Run: headless pygame with SDL's dummy video driver; simulated clock (each Clock.tick advances the game by its frame time, no real sleeping); random seed 0; keys injected as events and as key.get_pressed() state; mouse plan: one left click at the window centre at the start of phase 2, then a move to the lower-right quarter at the start of phase 3.
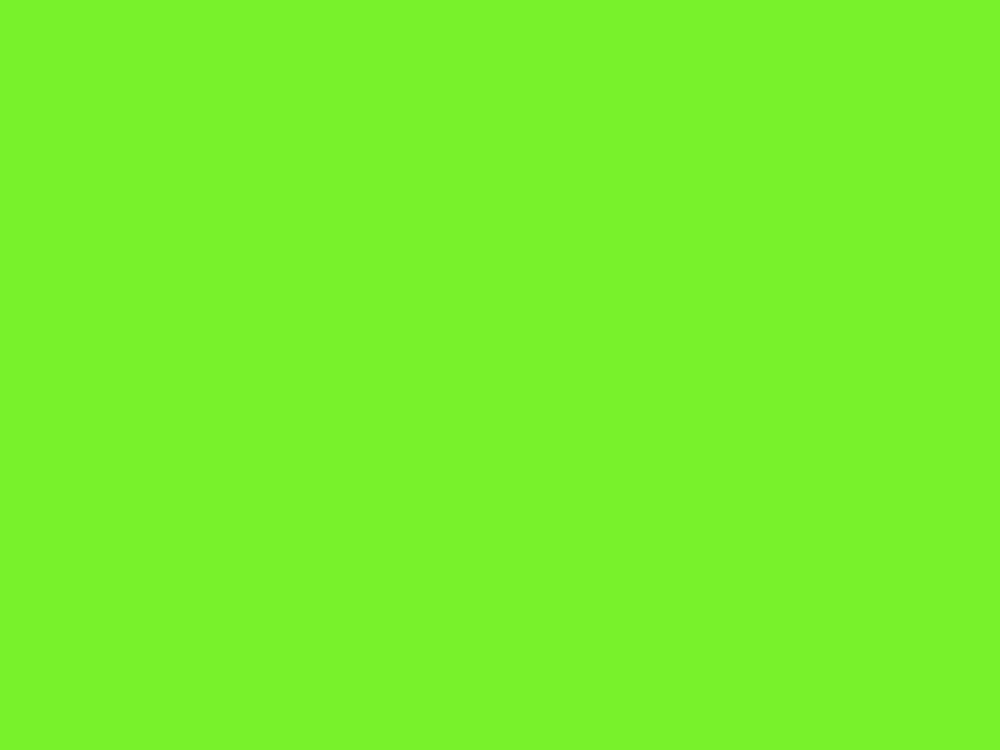
Frame 1 of 4 · flips 1–60 · no input
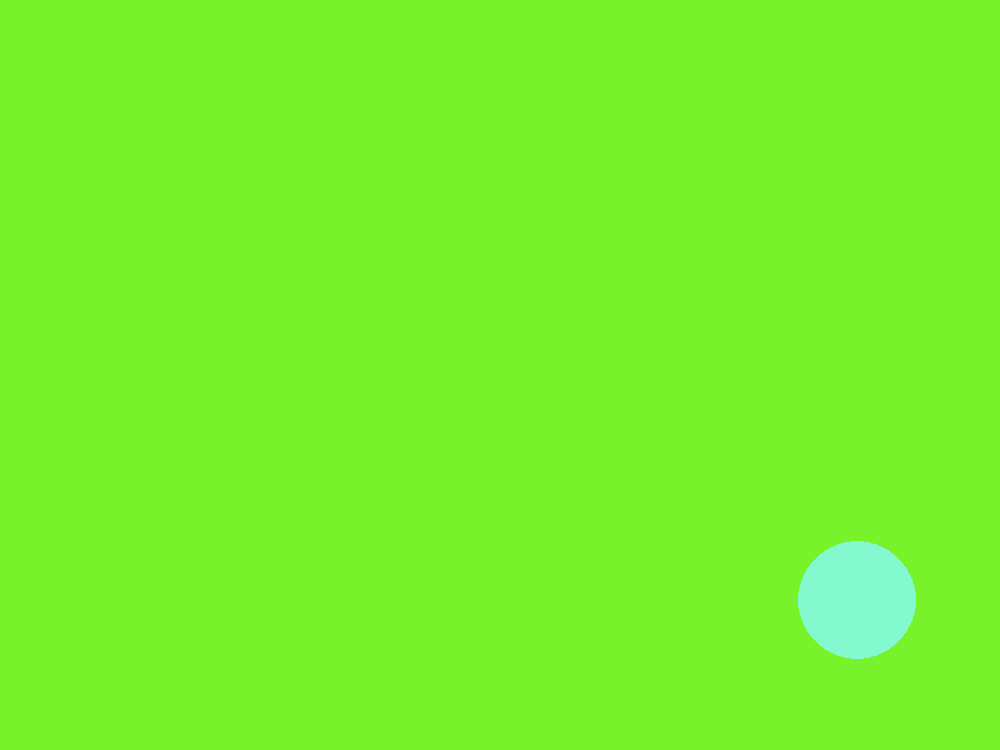
Frame 2 of 4 · flips 61–180 · clicked the window centre · tapped SPACE, RETURN · held RIGHT (→), D
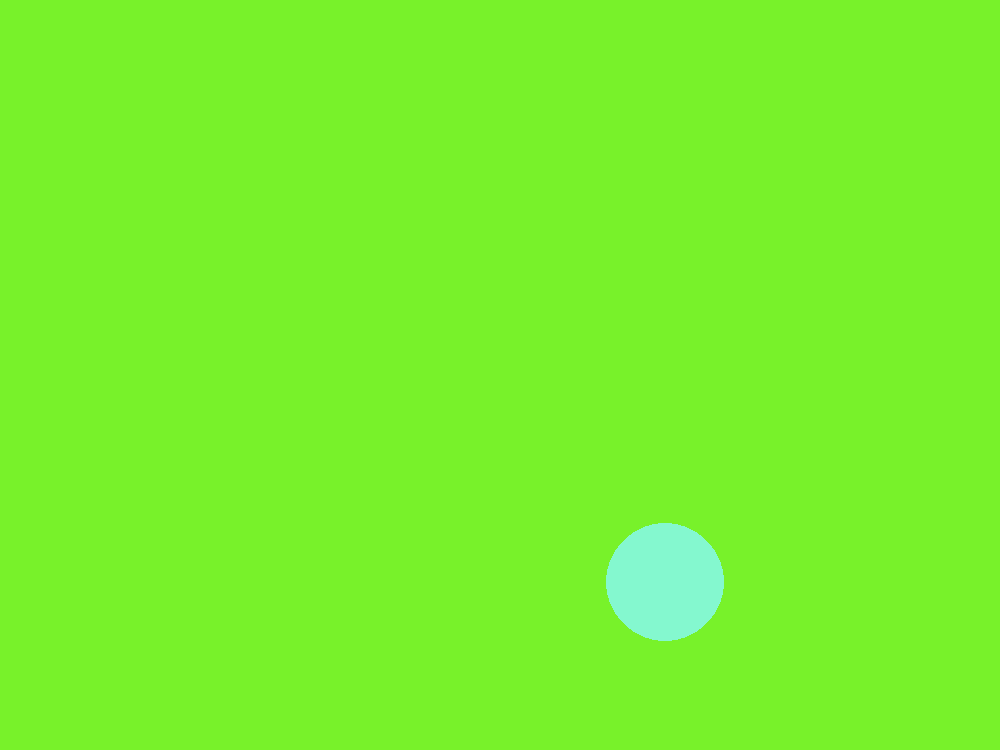
Frame 3 of 4 · flips 181–300 · moved the mouse to the lower-right quarter · held DOWN (↓), S
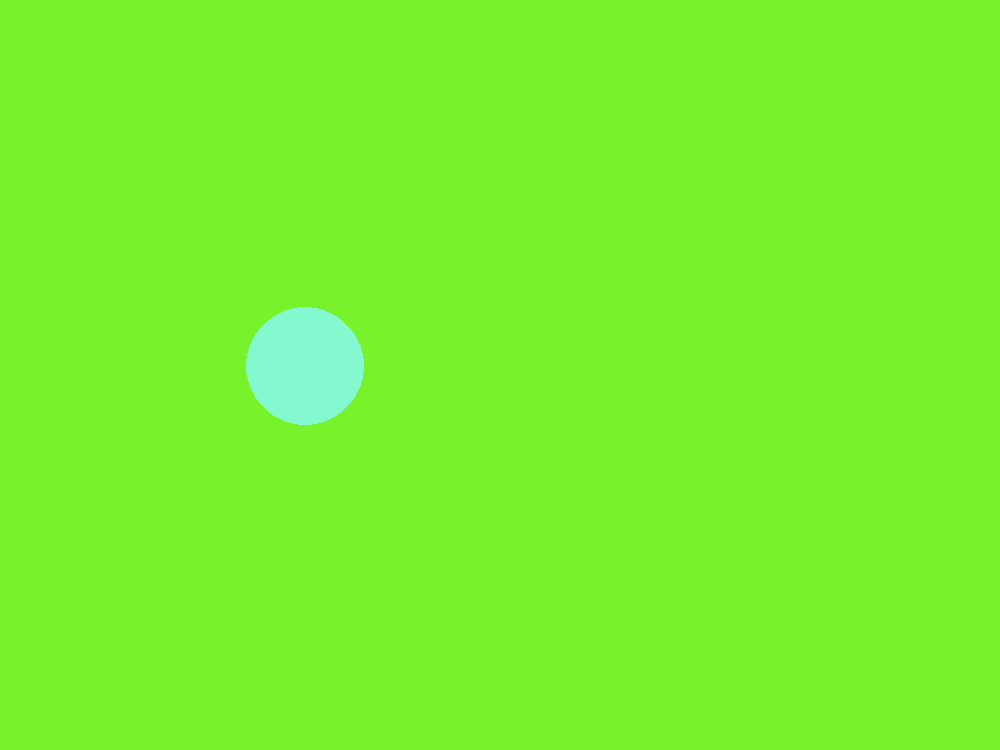
Frame 4 of 4 · flips 301–420 · held LEFT (←), A, UP (↑), W

The pygame program that drew these frames:

import pygame
from random import randint
from enum import Enum,unique
from math import sqrt


#@unique
class Color(Enum):
    """颜色"""

    RED = (255,0,0)
    GREEN = (0, 255, 0)
    BLUE = (0, 0, 255)
    BLACK = (0, 0, 0)
    WHITE = (255, 255, 255)
    GRAY = (242, 242, 242)

    @staticmethod
    def random_color():
        """获得随机颜色"""
        r = randint(0,255)
        g = randint(0,255)
        b = randint(0,255)
        return (r,g,b)

class Ball(object):
    """球"""
    def __init__(self, x, y, radius, sx, sy, color):
        self.x = x
        self.y = y
        self.radius = radius
        self.sx = sx
        self.sy = sy
        self.color = color
        self.alive = True

    def move(self,screen):
        """move"""
        self.x += self.sx
        self.y += self.sy
        if self.x - self.radius <= 0 or self.x + self.radius >= screen.get_width():
            self.sx = -self.sx
        if self.y - self.radius <= 0 or self.y + self.radius >= screen.get_height():
            self.sy = -self.sy

    def eat(self,other):
        """eat other ball"""
        if self.alive and other.alive and self != other:
            dx, dy = self.x - other.x, self.y - other.y
            distance = sqrt(dx ** 2 + dy ** 2)
            if distance < self.radius + other.radius and self.radius > other.radius:
                other.alive = False
                self.radius = self.radius + int(other.radius * 0.144)
    def draw(self, screen):
        """draw the ball on the window"""
        pygame.draw.circle(screen, self.color, (self.x, self.y), self.radius, 0)


def main():
    balls = []
    #初始化导入pygame模块
    pygame.init()
    #初始化游戏的屏幕
    screen = pygame.display.set_mode((1000,750))
    print('The height of the window is %s' %screen.get_height())
    print('The width of the window is %s' %screen.get_width())
    #设置当前窗口的名字
    pygame.display.set_caption('Big ball eats Small ball')
    #初始化球上来的位置
    x,y = 50,50
    #开启一个事件循环
    running = True
    while running:
        for event in pygame.event.get():
            if event.type == pygame.QUIT:
                running = False
            #处理鼠标事件
            if event.type == pygame.MOUSEBUTTONDOWN and event.button == 1:
                x,y = event.pos
                radius = randint(10,100)
                sx, sy = randint(-10,10), randint(-10,10)
                color = Color.random_color()
                ball = Ball(x, y, radius, sx, sy, color)
                balls.append(ball)

        screen.fill((120,242,42))

        for ball in balls:
            if ball.alive:
                ball.draw(screen)
            else:
                balls.remove(ball)
        pygame.display.flip()
        #每隔50ms改变球的位置并刷新窗口
        pygame.time.delay(50)
        for ball in balls:
            ball.move(screen)
            for other in balls:
                ball.eat(other)

if __name__ == '__main__':
    main()
